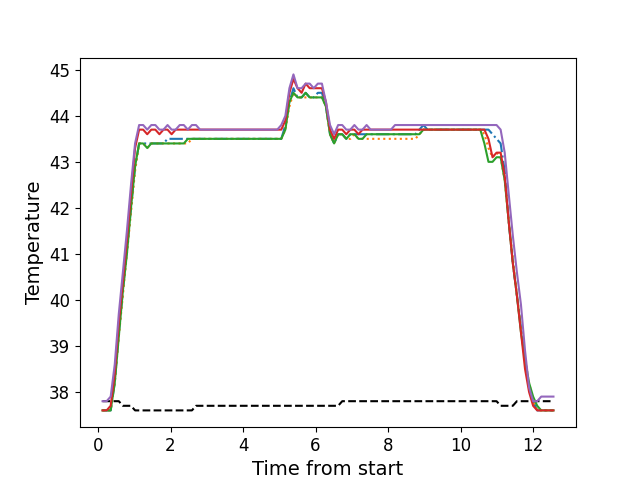

The file beside this chart, header and first rows:
, times, neutral, z1, z2, z3, z4, z5
0, 0.1236, 37.8, 37.6, 37.6, 37.6, 37.6, 37.8
1, 0.2362, 37.8, 37.6, 37.6, 37.6, 37.6, 37.8
2, 0.3478, 37.8, 37.6, 37.6, 37.6, 37.7, 37.9
3, 0.4605, 37.8, 38.2, 38.2, 38.2, 38.4, 38.6
4, 0.5721, 37.8, 39.3, 39.2, 39.2, 39.5, 39.7
5, 0.6847, 37.7, 40.2, 40.1, 40.2, 40.4, 40.6
6, 0.7959, 37.7, 41.1, 41.0, 41.0, 41.3, 41.5
7, 0.9085, 37.7, 42.0, 41.9, 42.0, 42.3, 42.5
8, 1.021, 37.6, 42.9, 42.8, 42.9, 43.3, 43.4
9, 1.133, 37.6, 43.4, 43.4, 43.4, 43.7, 43.8
10, 1.244, 37.6, 43.4, 43.4, 43.4, 43.7, 43.8
11, 1.357, 37.6, 43.4, 43.3, 43.3, 43.6, 43.7
12, 1.469, 37.6, 43.4, 43.4, 43.4, 43.7, 43.8
13, 1.581, 37.6, 43.4, 43.4, 43.4, 43.7, 43.8
14, 1.693, 37.6, 43.4, 43.4, 43.4, 43.6, 43.7
15, 1.805, 37.6, 43.4, 43.4, 43.4, 43.7, 43.7
16, 1.917, 37.6, 43.5, 43.4, 43.4, 43.7, 43.8
17, 2.029, 37.6, 43.5, 43.4, 43.4, 43.6, 43.7
18, 2.141, 37.6, 43.5, 43.4, 43.4, 43.7, 43.7
19, 2.254, 37.6, 43.5, 43.4, 43.4, 43.7, 43.8
20, 2.365, 37.6, 43.5, 43.4, 43.4, 43.7, 43.8
21, 2.477, 37.6, 43.5, 43.4, 43.5, 43.7, 43.7
22, 2.59, 37.6, 43.5, 43.5, 43.5, 43.7, 43.8
23, 2.701, 37.7, 43.5, 43.5, 43.5, 43.7, 43.8
24, 2.814, 37.7, 43.5, 43.5, 43.5, 43.7, 43.7
25, 2.925, 37.7, 43.5, 43.5, 43.5, 43.7, 43.7
26, 3.038, 37.7, 43.5, 43.5, 43.5, 43.7, 43.7
27, 3.15, 37.7, 43.5, 43.5, 43.5, 43.7, 43.7
28, 3.262, 37.7, 43.5, 43.5, 43.5, 43.7, 43.7
29, 3.374, 37.7, 43.5, 43.5, 43.5, 43.7, 43.7
30, 3.486, 37.7, 43.5, 43.5, 43.5, 43.7, 43.7
31, 3.598, 37.7, 43.5, 43.5, 43.5, 43.7, 43.7
32, 3.71, 37.7, 43.5, 43.5, 43.5, 43.7, 43.7
33, 3.821, 37.7, 43.5, 43.5, 43.5, 43.7, 43.7
34, 3.934, 37.7, 43.5, 43.5, 43.5, 43.7, 43.7
35, 4.046, 37.7, 43.5, 43.5, 43.5, 43.7, 43.7
36, 4.159, 37.7, 43.5, 43.5, 43.5, 43.7, 43.7
37, 4.271, 37.7, 43.5, 43.5, 43.5, 43.7, 43.7
38, 4.382, 37.7, 43.5, 43.5, 43.5, 43.7, 43.7
39, 4.495, 37.7, 43.5, 43.5, 43.5, 43.7, 43.7
40, 4.606, 37.7, 43.5, 43.5, 43.5, 43.7, 43.7
41, 4.719, 37.7, 43.5, 43.5, 43.5, 43.7, 43.7
42, 4.831, 37.7, 43.5, 43.5, 43.5, 43.7, 43.7
43, 4.943, 37.7, 43.5, 43.5, 43.5, 43.7, 43.7
44, 5.055, 37.7, 43.5, 43.5, 43.5, 43.7, 43.8
45, 5.167, 37.7, 43.8, 43.7, 43.7, 43.9, 44.0
46, 5.279, 37.7, 44.3, 44.2, 44.3, 44.5, 44.6
47, 5.39, 37.7, 44.6, 44.5, 44.5, 44.8, 44.9
48, 5.503, 37.7, 44.4, 44.4, 44.4, 44.6, 44.6
49, 5.616, 37.7, 44.4, 44.4, 44.4, 44.5, 44.6
50, 5.727, 37.7, 44.5, 44.4, 44.5, 44.7, 44.7
51, 5.838, 37.7, 44.4, 44.4, 44.4, 44.6, 44.7
52, 5.951, 37.7, 44.4, 44.4, 44.4, 44.6, 44.6
53, 6.063, 37.7, 44.5, 44.4, 44.4, 44.6, 44.7
54, 6.176, 37.7, 44.5, 44.4, 44.4, 44.6, 44.7
55, 6.287, 37.7, 44.2, 44.2, 44.2, 44.3, 44.3
56, 6.399, 37.7, 43.6, 43.6, 43.6, 43.7, 43.8
57, 6.512, 37.7, 43.4, 43.4, 43.4, 43.5, 43.6
58, 6.624, 37.7, 43.6, 43.6, 43.6, 43.7, 43.8
59, 6.736, 37.8, 43.6, 43.6, 43.6, 43.7, 43.8
... 52 more rows
